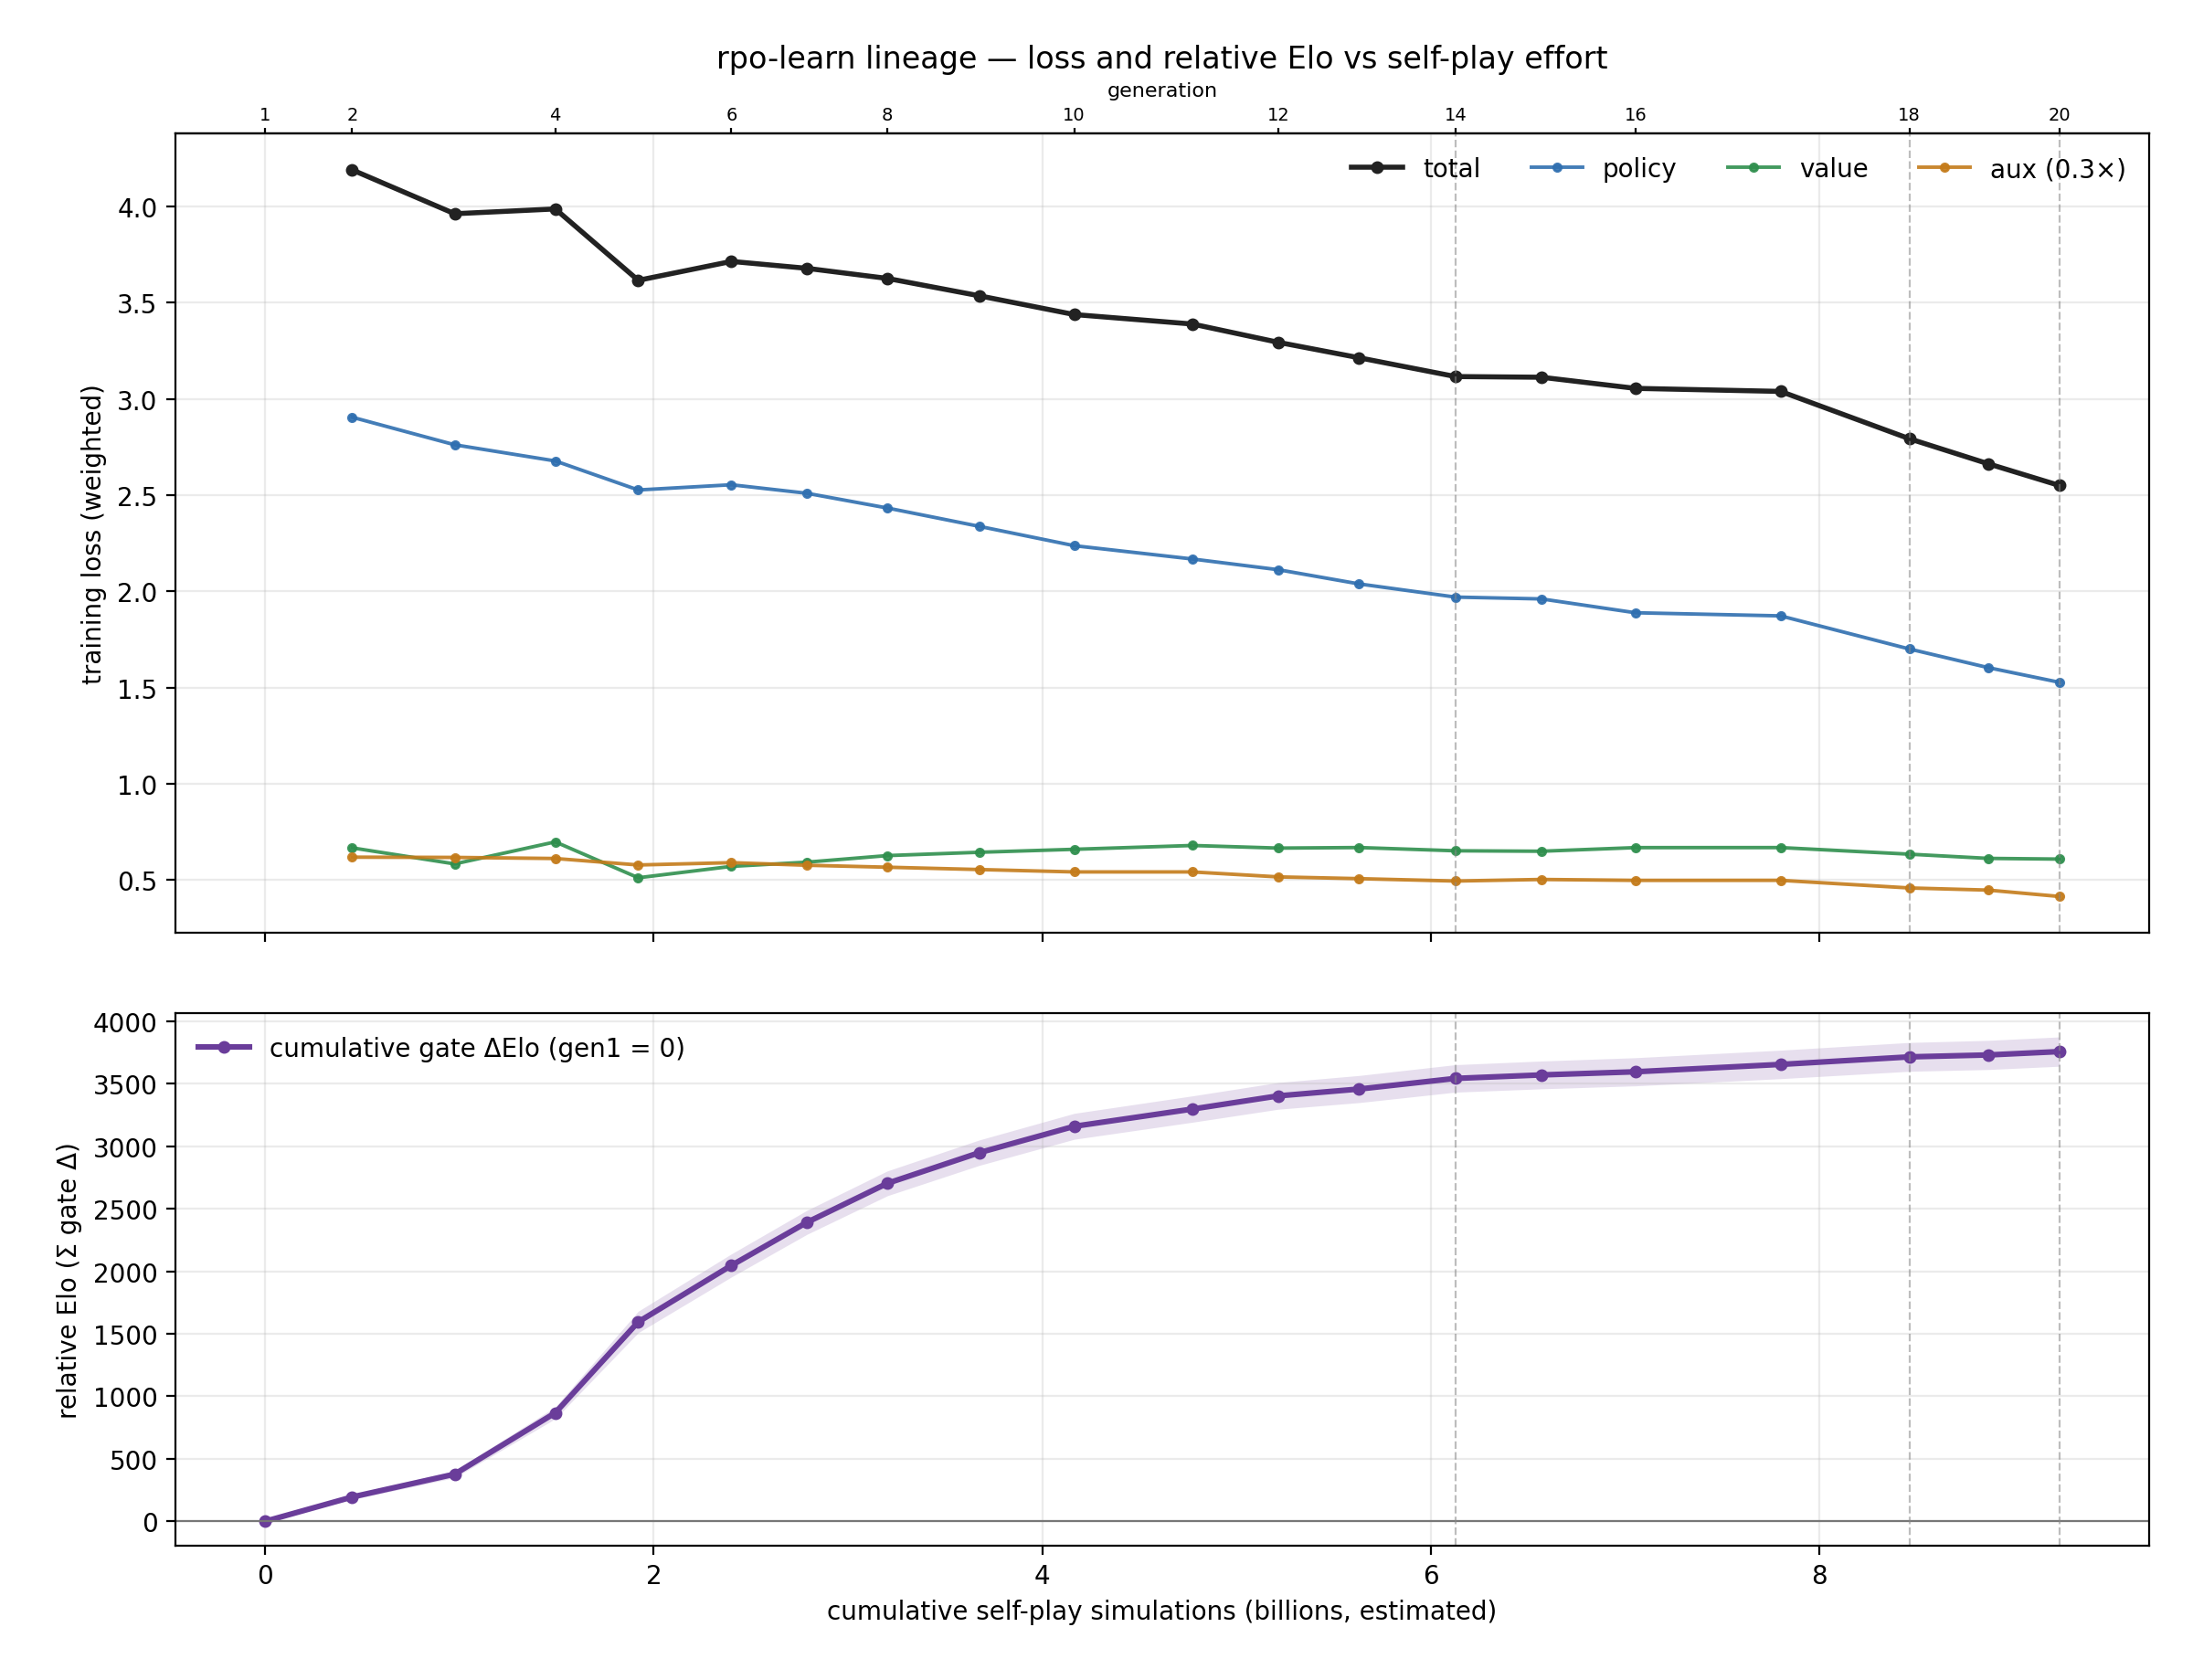

The file beside this chart, header and first rows:
generation, games, mean_plies, sims_per_ply, selfplay_sims, cum_sims, total_loss, policy, value, aux_weighted, elo_delta, elo_sigma, cum_elo
1, 0, 120, 112.5, 0.000000, 0.000000, , , , , , , 0.000000
2, 31258, 127.5, 112.5, 448256482, 448256482, 4.189, 2.904, 0.6667, 0.6184, 194.6, 20.2, 194.6
3, 32080, 146.1, 112.5, 527266938, 975523420, 3.961, 2.761, 0.5833, 0.6171, 182.6, 19.8, 377.2
4, 32501, 141.7, 112.5, 518107908, 1493631327, 3.986, 2.677, 0.6978, 0.6115, 490.7, 37.8, 867.9
5, 32270, 117.6, 112.5, 427021762, 1920653090, 3.615, 2.526, 0.5114, 0.5778, 726.9, 71.5, 1595
6, 38025, 112.1, 112.5, 479477081, 2400130171, 3.714, 2.553, 0.5705, 0.5898, 452, 34.3, 2047
7, 31461, 109.8, 112.5, 388607231, 2788737402, 3.678, 2.509, 0.5924, 0.5764, 344.5, 26.6, 2391
8, 33780, 109.1, 112.5, 414476899, 3203214301, 3.625, 2.432, 0.6266, 0.5662, 312.5, 24.9, 2704
9, 38223, 110, 112.5, 473157865, 3676372166, 3.535, 2.337, 0.6438, 0.5541, 245.2, 21.9, 2949
10, 39774, 109.3, 112.5, 488974440, 4165346606, 3.438, 2.237, 0.6592, 0.5417, 210.9, 20.7, 3160
11, 45107, 120, 112.5, 608944500, 4774291106, 3.388, 2.167, 0.6791, 0.5416, 138.2, 18.8, 3298
12, 32695, 120, 112.5, 441382500, 5215673606, 3.293, 2.112, 0.6655, 0.5159, 105.3, 18.2, 3403
13, 33200, 111.4, 112.5, 416184767, 5631858373, 3.213, 2.038, 0.6684, 0.5067, 54.6, 17.6, 3458
14, 38276, 115.1, 112.5, 495833309, 6127691683, 3.115, 1.97, 0.6515, 0.4943, 85, 17.9, 3543
15, 32806, 120, 112.5, 442881000, 6570572683, 3.112, 1.96, 0.6492, 0.5026, 27.9, 17.4, 3571
16, 38054, 112.9, 112.5, 483524649, 7054097331, 3.054, 1.888, 0.668, 0.4978, 25.1, 17.4, 3596
17, 58773, 113, 112.5, 747469169, 7801566500, 3.038, 1.872, 0.6682, 0.4981, 58.9, 17.6, 3655
18, 49150, 120, 112.5, 663525000, 8465091500, 2.792, 1.7, 0.6339, 0.4584, 60.4, 17.6, 3715
19, 28385, 126.9, 112.5, 405175950, 8870267450, 2.662, 1.603, 0.612, 0.4472, 15.3, 17.4, 3731
20, 43000, 121.8, 70, 366615237, 9236882687, 2.55, 1.527, 0.6084, 0.4142, 27, 12.3, 3758
